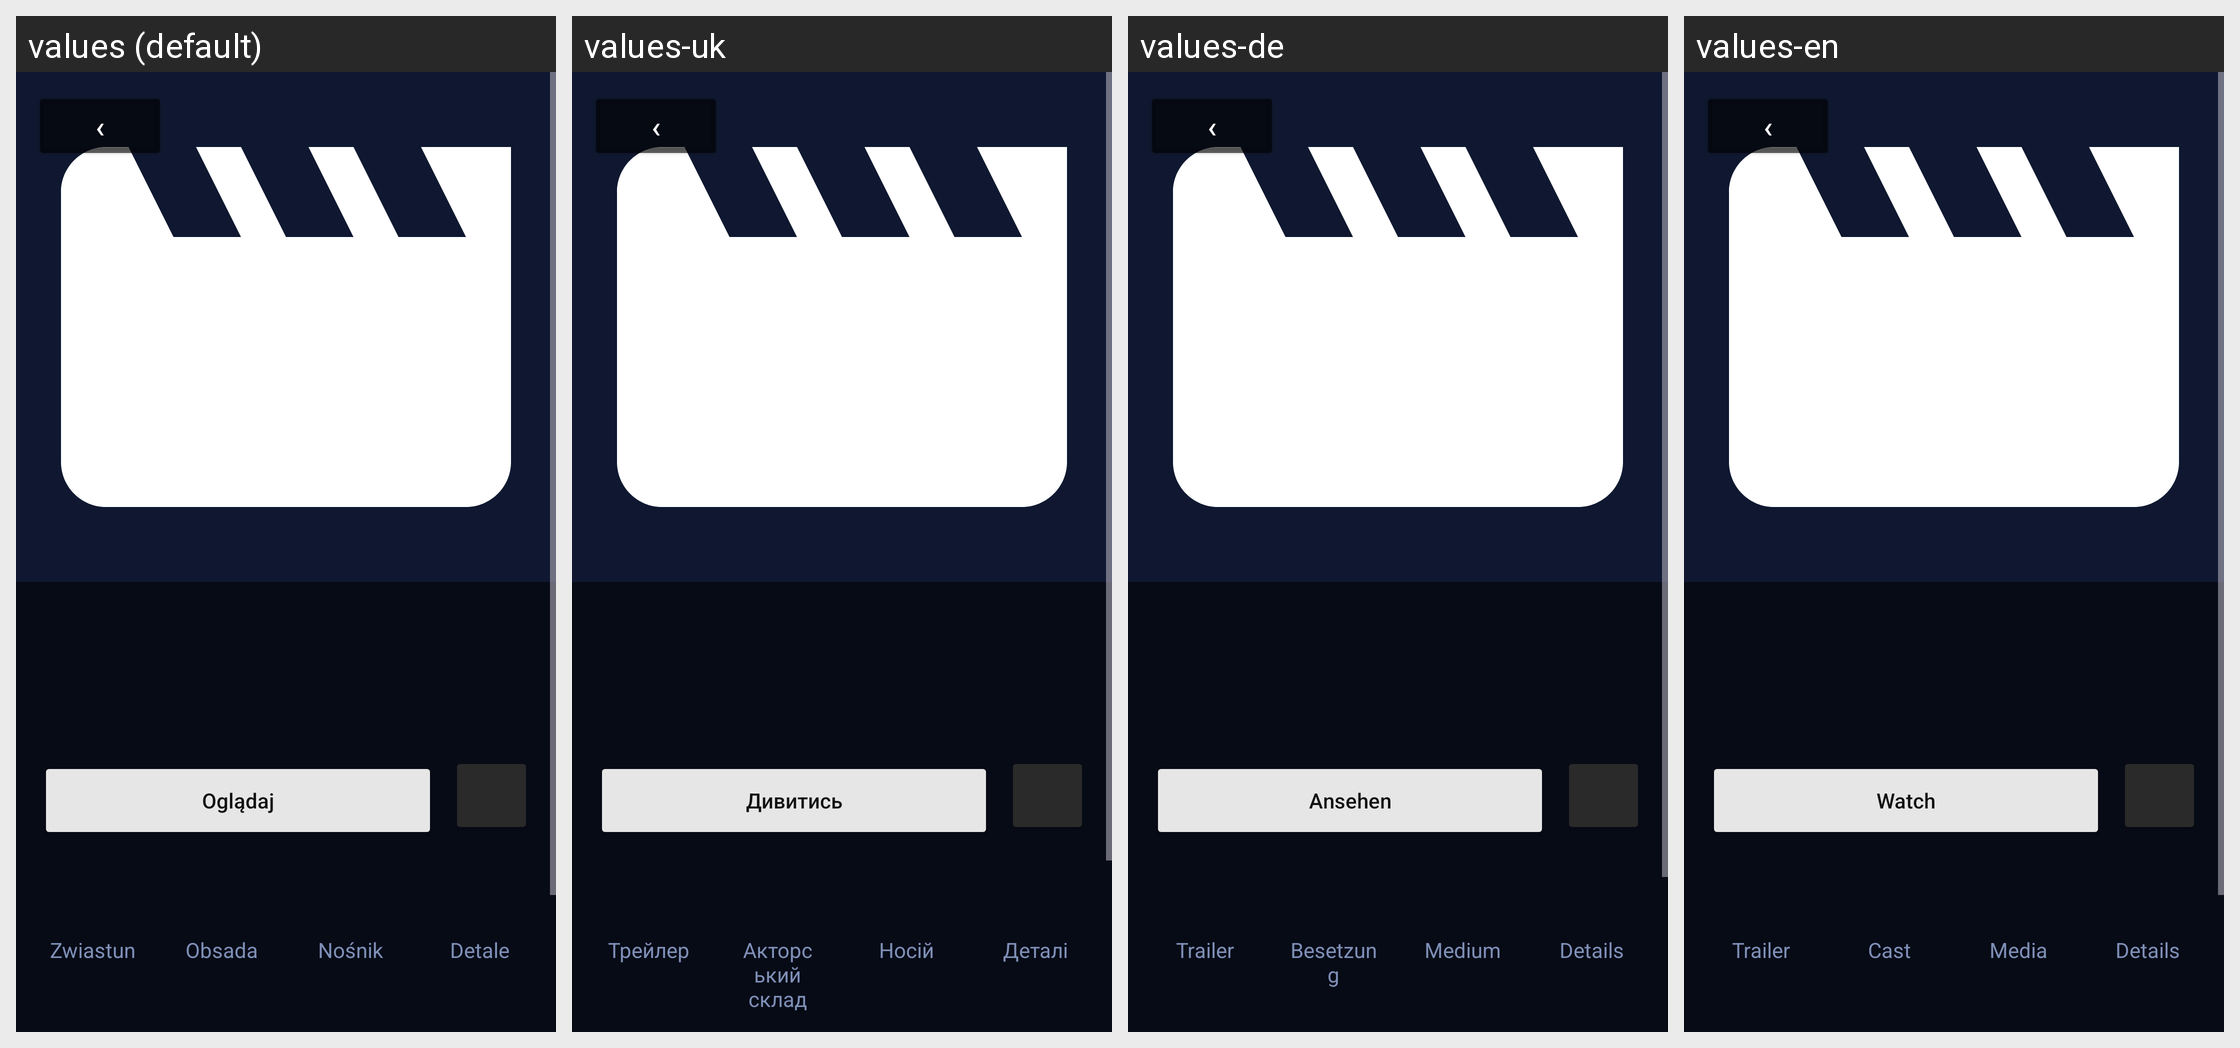

Locale-by-locale string values for the Android screen shown in this grid:
Android screen res/layout/activity_details.xml rendered under 4 locales, left to right: values (default), values-uk, values-de, values-en. Device: Nexus 5 (rendered at 1080×1920; each locale shown at half size, 540×960, under a caption strip naming it); theme Theme.StudioKanalow.
Strings drawn on this screen, with the default value and each locale's value (text and hints the layout hard-codes, and strings that could not be matched under every locale, appear in the picture but are not listed):

det_watch
  values: Oglądaj
  values-uk: Дивитись
  values-de: Ansehen
  values-en: Watch

det_trailer
  values: Zwiastun
  values-uk: Трейлер
  values-de: Trailer
  values-en: Trailer

det_cast
  values: Obsada
  values-uk: Акторський склад
  values-de: Besetzung
  values-en: Cast

det_media
  values: Nośnik
  values-uk: Носій
  values-de: Medium
  values-en: Media

det_details
  values: Detale
  values-uk: Деталі
  values-de: Details
  values-en: Details
